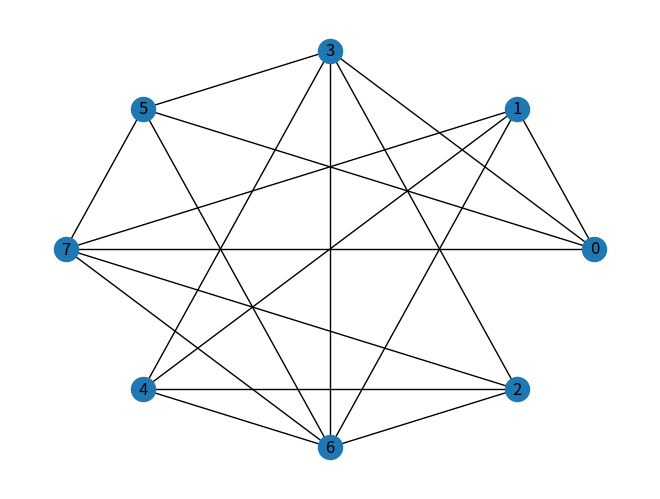

Write the Python code that produced this figure.
# -*- coding: utf-8 -*-
"""
Spyder Editor

This is a temporary script file.
"""

import numpy as np
import networkx as nx
from matplotlib import pyplot as plt

#Initial Dictionary
Dict = {0: {'Neighbors': [1,3,5,7], 'Infection Status': 1},
        1: {'Neighbors': [0,4,6,7], 'Infection Status': 0},
        2: {'Neighbors': [3,4,6,7], 'Infection Status': 1},
        3: {'Neighbors': [0,2,4,5,6], 'Infection Status': 0},
        4: {'Neighbors': [1,2,3,6], 'Infection Status': 1},
        5: {'Neighbors': [0,3,6,7], 'Infection Status': 0},
        6: {'Neighbors': [1,2,3,4,5], 'Infection Status': 0},
        7: {'Neighbors': [0,1,2,5,6], 'Infection Status': 1}}

#Setting Up Variables
NumberofRounds = 0
ProbabilityofInfection = [0.05,0.95]
TimesRun = 10
Storage = np.zeros([TimesRun + 1,len(Dict)])
Graphs = []

#Sets Up Initial Round Of Storage for 2D Array That Tracks Infected
for m in range(0,len(Dict)):
   Storage[NumberofRounds,m] = Dict[m]['Infection Status']

#Makes Initial Graph for People and the Infected
InitialGraph = nx.Graph()
for i in range(0,len(Dict)):
    for m in range(0,len(Dict[i]['Neighbors'])):
        InitialGraph.add_edge(i,Dict[i]['Neighbors'][m])
plt.figure(0)
nx.draw_circular(InitialGraph,with_labels = True)

#Runs Simulation Based on Number of Rounds and Stores Data for a Graph for Each Round
while NumberofRounds < TimesRun:
    Graphs.append((chr(NumberofRounds)))
    Graphs[NumberofRounds] = nx.Graph()
    for i in range(0,len(Dict)):
        if Dict[i]['Infection Status'] == 1:
            for j in range(0,len(Dict[i]['Neighbors'])):
                if Dict[Dict[i]['Neighbors'][j]]['Infection Status'] == 0:
                    Dict[Dict[i]['Neighbors'][j]]['Infection Status'] = np.random.choice([1,0], p = ProbabilityofInfection)
        Storage[NumberofRounds + 1,i] = Dict[i]['Infection Status']
        for m in range(0,len(Dict[i]['Neighbors'])):
          Graphs[NumberofRounds].add_edge(i,Dict[i]['Neighbors'][m])
    NumberofRounds = NumberofRounds + 1

#Tells Number of Infected Initially / After Each Round and Displays 2D Array Showing Such
NumberofInfectedEachRound = np.sum(Storage,1)
print(NumberofInfectedEachRound)
print(Storage)

#Makes Graphs for Each Round
for i in range(0,TimesRun):
    plt.figure(i+1)
    nx.draw_circular(Graphs[i],with_labels = True)
    
